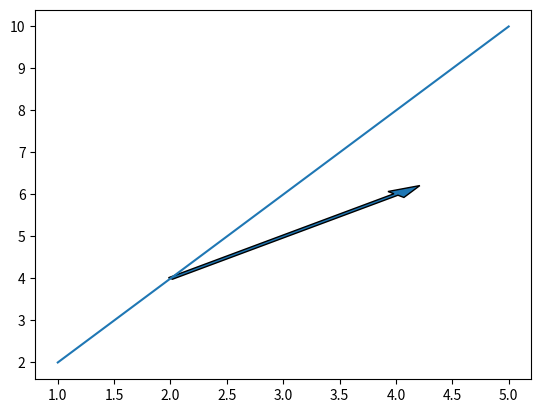

Python code for this plot:
import matplotlib.pyplot as plt


x =[1, 2, 3, 4, 5]
y =[2, 4, 6, 8, 10]

plt.plot(x, y)

# Increasing head_width of
# the arrow by setting
# head_width parameter
plt.arrow(2, 4, 2, 2,
		head_width = 0.2,
		width = 0.05)

plt.show()
